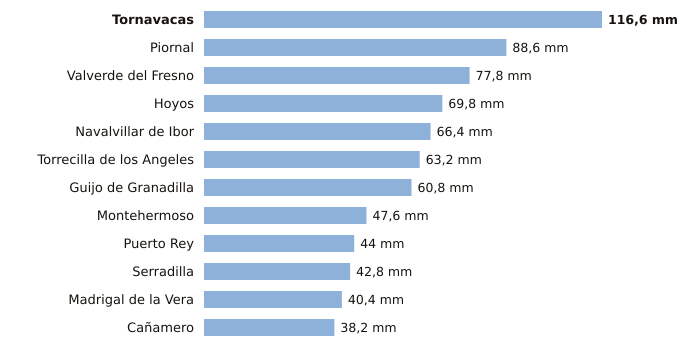

The file beside this chart, header and first rows:
estacion, provincia, indicativo, mm_6_dias_anteriores, mm_hoy, mm_7_dias, horas_de_hoy
Tornavacas, Cáceres, 3514B, 116.6, 0.0, 116.6, 3
Piornal, Cáceres, 3516X, 88.6, 0.0, 88.6, 3
Valverde del Fresno, Cáceres, 3547X, 77.8, 0.0, 77.8, 3
Hoyos, Cáceres, 3536X, 69.8, 0.0, 69.8, 3
Navalvillar de Ibor, Cáceres, 3386A, 66.4, 0.0, 66.4, 3
Torrecilla de los Angeles, Cáceres, 3531X, 63.2, 0.0, 63.2, 3
Guijo de Granadilla, Cáceres, 3503, 60.8, 0.0, 60.8, 3
Montehermoso, Cáceres, 3512X, 47.6, 0.0, 47.6, 3
Puerto Rey, Cáceres, 4236Y, 44.0, 0.0, 44.0, 3
Serradilla, Cáceres, 3448X, 42.8, 0.0, 42.8, 3
Madrigal de la Vera, Cáceres, 3423I, 40.4, 0.0, 40.4, 3
Cañamero, Cáceres, 4339X, 38.2, 0.0, 38.2, 3
